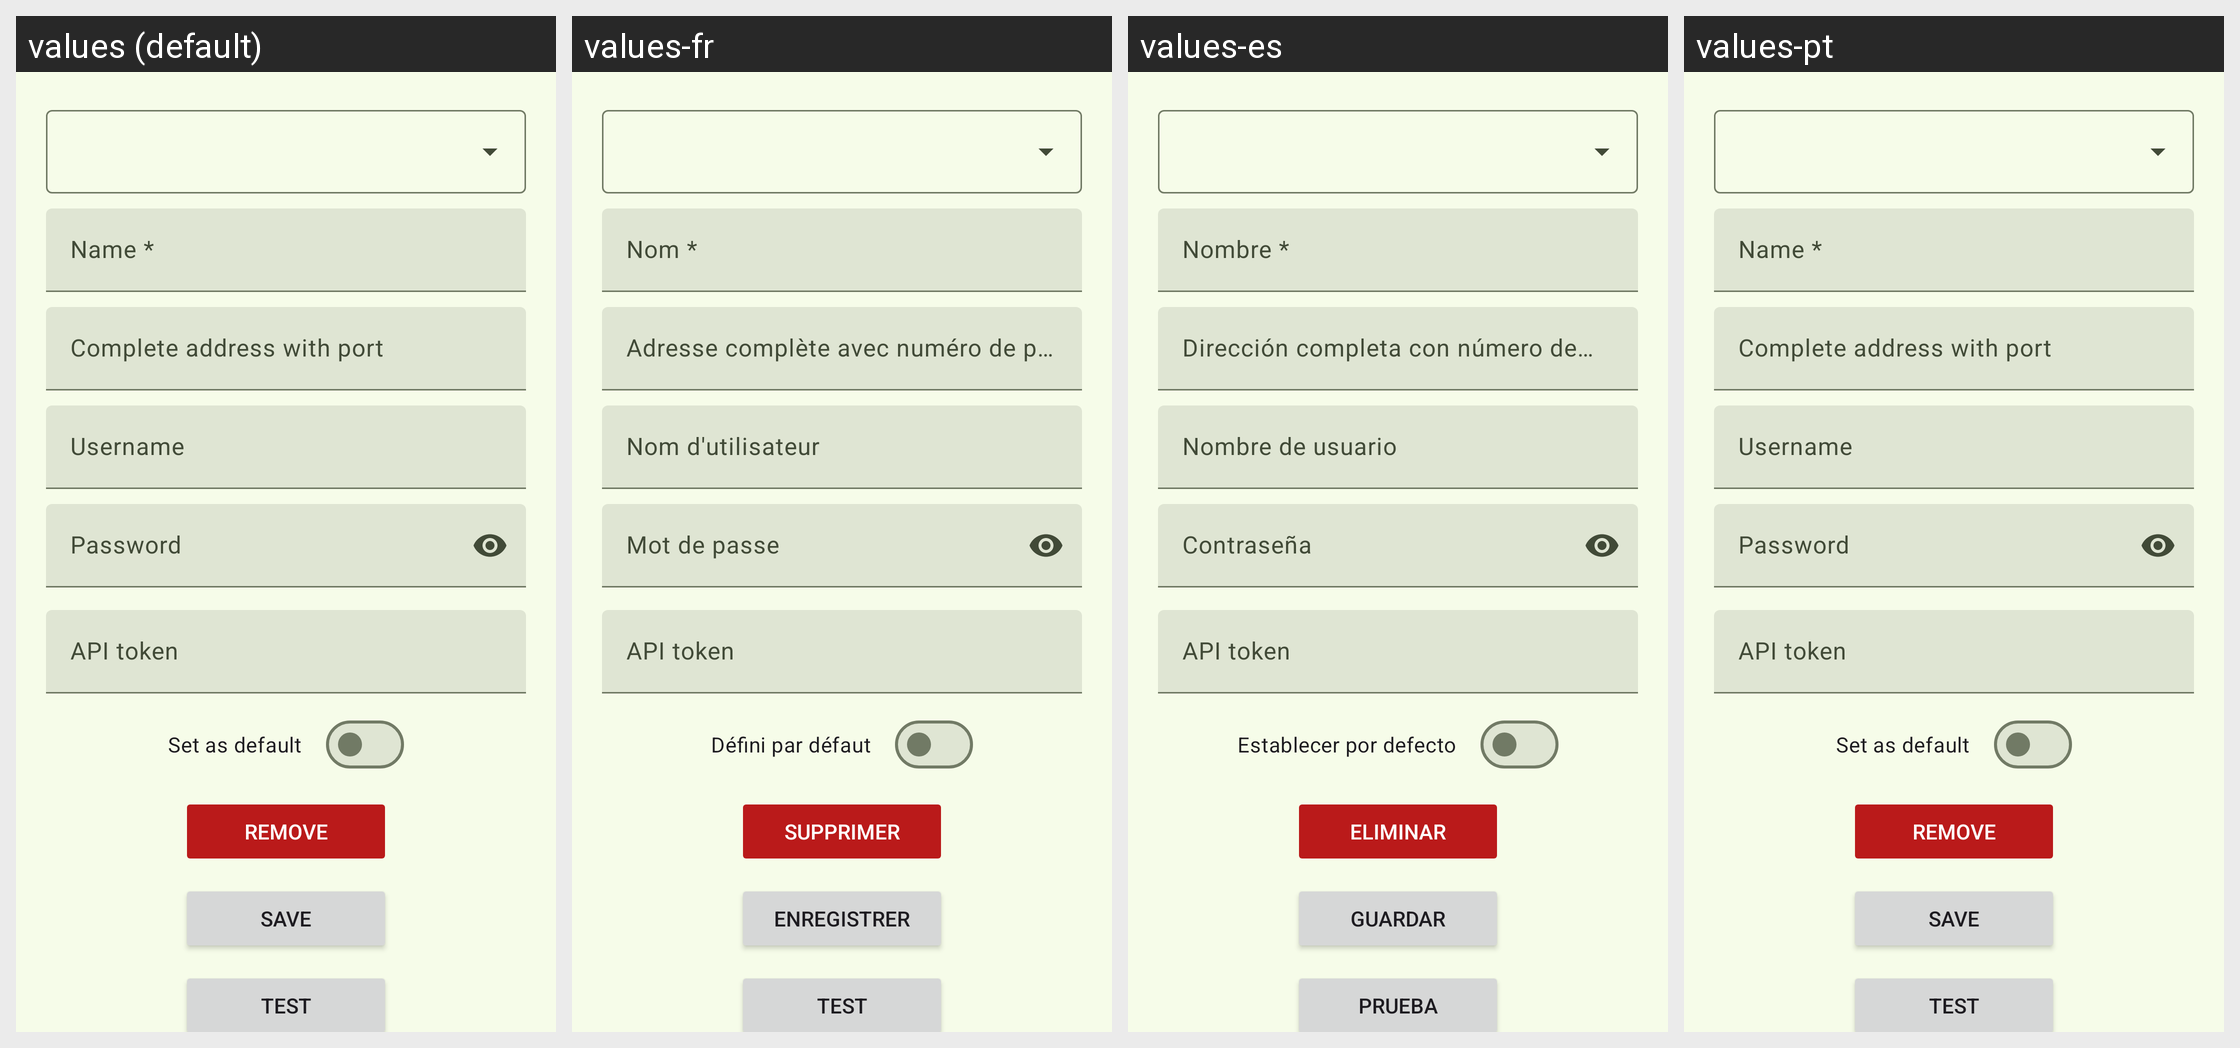

For this localized Android screen grid, give each drawn string resource with its value in every locale shown.
Android screen res/layout/fragment_complete_service.xml rendered under 4 locales, left to right: values (default), values-fr, values-es, values-pt. Device: Nexus 5 (rendered at 1080×1920; each locale shown at half size, 540×960, under a caption strip naming it); theme Theme.Unchained.Material3.Green.One.
Other locales in the repository, not shown: values-cs, values-hu, values-it, values-ko, values-tr.
Strings drawn on this screen, with the default value and each locale's value (text and hints the layout hard-codes, and strings that could not be matched under every locale, appear in the picture but are not listed):

name_required
  values: Name *
  values-fr: Nom *
  values-es: Nombre *
  values-pt: Name *  [not translated; the default value is used]

complete_address
  values: Complete address with port
  values-fr: Adresse complète avec numéro de port
  values-es: Dirección completa con número de puerto
  values-pt: Complete address with port  [not translated; the default value is used]

username
  values: Username
  values-fr: Nom d'utilisateur
  values-es: Nombre de usuario
  values-pt: Username  [not translated; the default value is used]

password
  values: Password
  values-fr: Mot de passe
  values-es: Contraseña
  values-pt: Password  [not translated; the default value is used]

api_token
  values: API token
  values-fr: API token
  values-es: API token
  values-pt: API token  [not translated; the default value is used]

set_as_default
  values: Set as default
  values-fr: Défini par défaut
  values-es: Establecer por defecto
  values-pt: Set as default  [not translated; the default value is used]

remove
  values: Remove
  values-fr: Supprimer
  values-es: Eliminar
  values-pt: Remove

save
  values: Save
  values-fr: Enregistrer
  values-es: Guardar
  values-pt: Save

test
  values: Test
  values-fr: Test
  values-es: Prueba
  values-pt: Test  [not translated; the default value is used]
